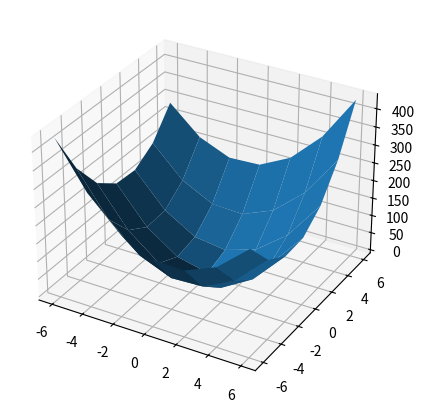

Recreate this plot in Python.
import numpy as np
import  matplotlib.pyplot as plt

def function(e, C11, C12):
    e11,e22 = e
    u = 0.5*C11*(e11**2+e22**2)+C12*(e11*e22)
    return u

ep_x = np.linspace(-6,6,7)
ep_y = np.linspace(-6,6,7)

ep_X,ep_Y = np.meshgrid(ep_x,ep_y)
toten = function((ep_X,ep_Y), 10, 2)
print("ep_X:\n",ep_X,"\n")
print("ep_Y:\n",ep_Y,"\n")
print("Toten:\n",toten,"\n")

fig = plt.figure()
fig.set_size_inches(5,5)
ax = fig.add_subplot(111, projection='3d')
ax.plot_surface(ep_X, ep_Y, toten,label="Real")
plt.savefig("./01-plot-function.png")
plt.show()